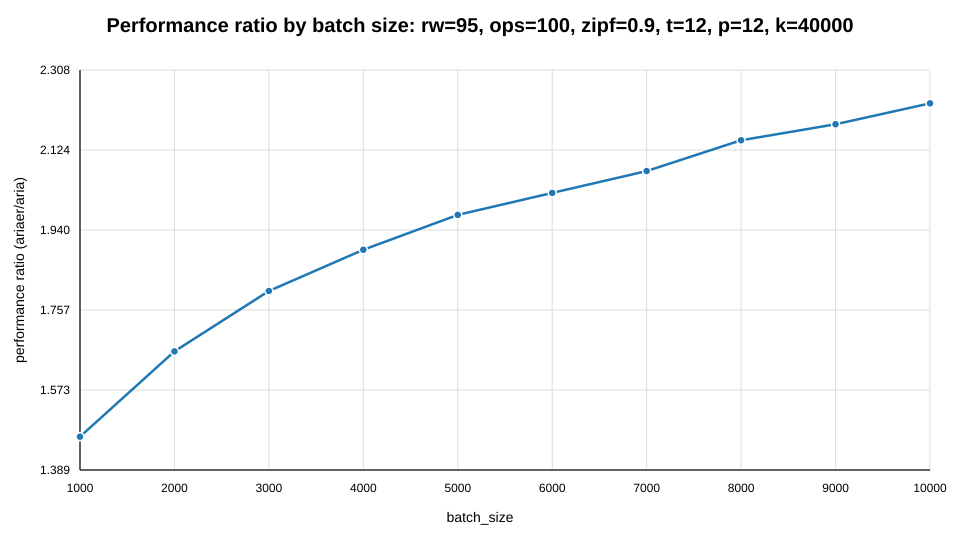

Values plotted in this chart, from the file beside it:
batch_size, aria, ariaer_cache_fix_v2, performance_ratio
1000, 17345, 25421, 1.466
2000, 12022, 19976, 1.662
3000, 9674, 17417, 1.8
4000, 8398, 15916, 1.895
5000, 7472, 14759, 1.975
6000, 6834, 13843, 2.026
7000, 6288, 13053, 2.076
8000, 5852, 12563, 2.147
9000, 5521, 12054, 2.183
10000, 5192, 11586, 2.231
